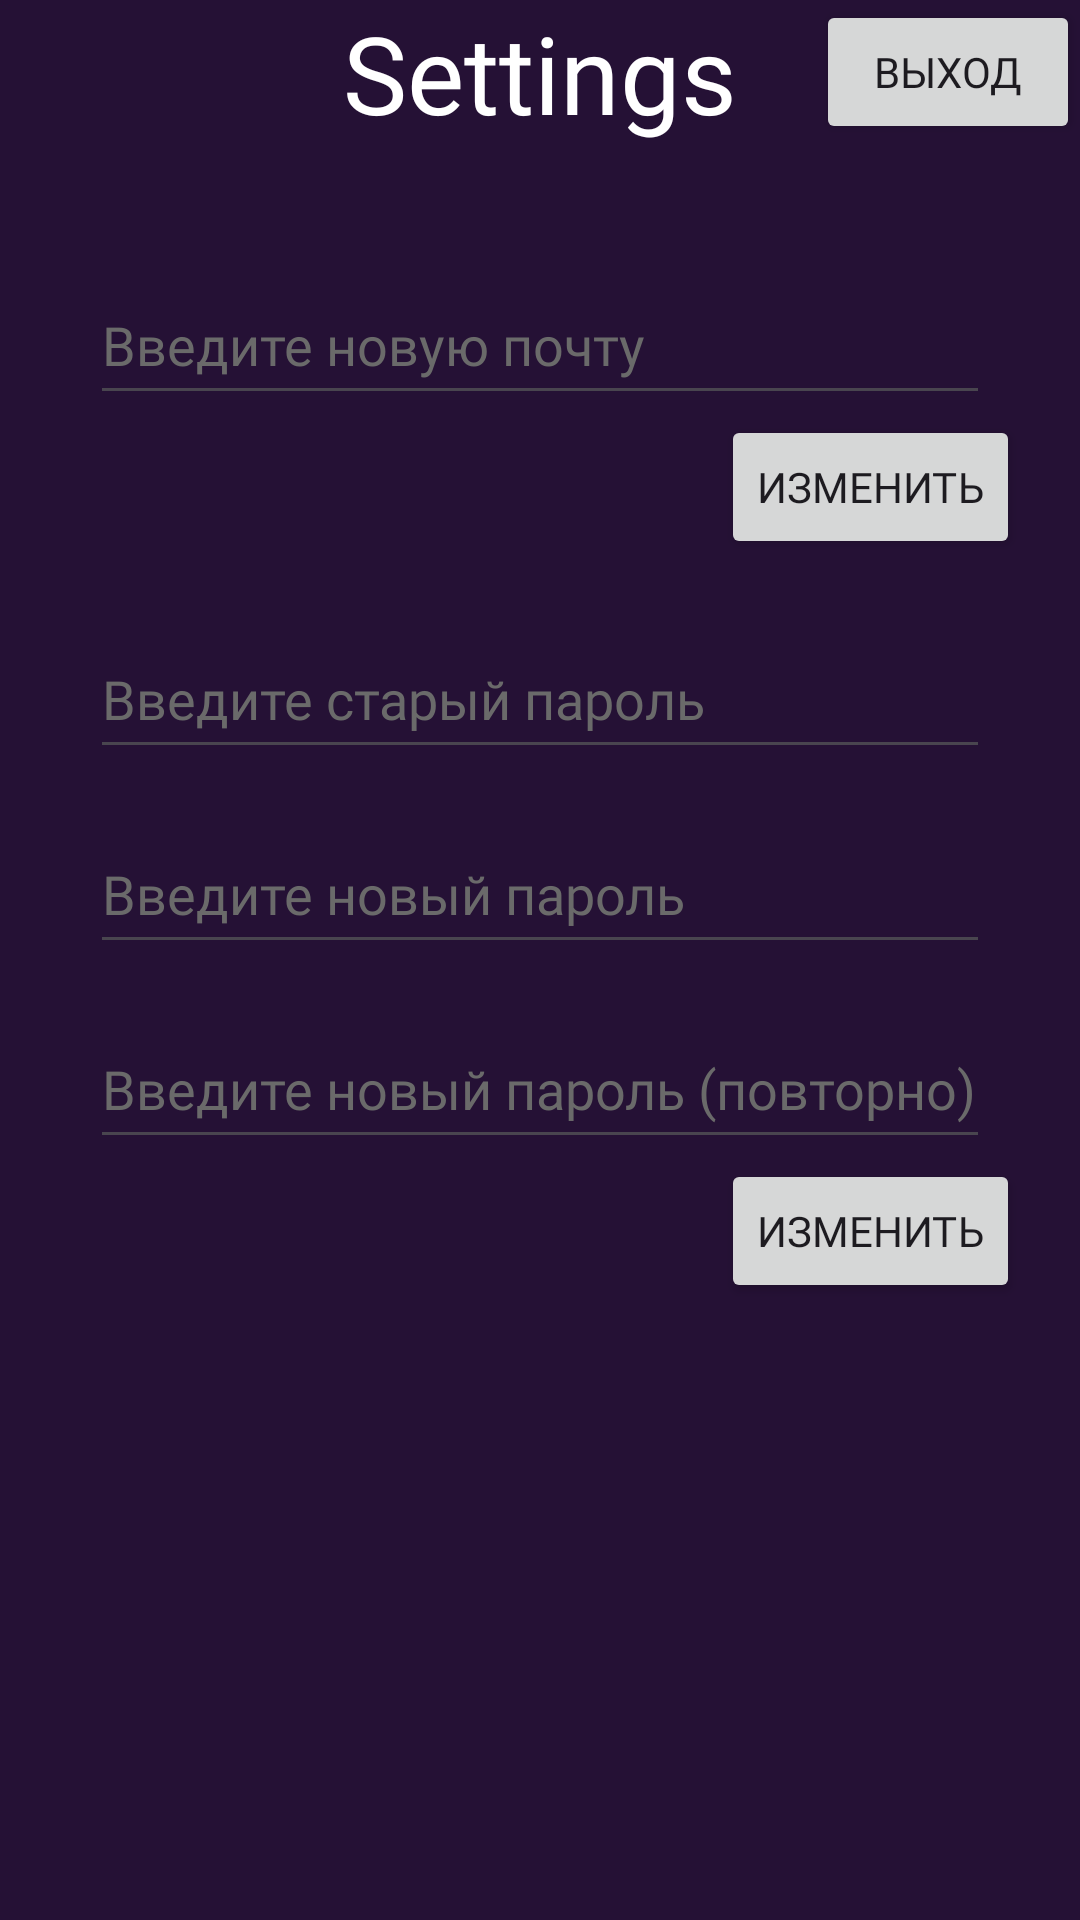

Here is an Android app screen rendered from its layout file. Give the layout XML and the strings, colors and styles it references.
<!-- AndroidManifest.xml: application theme Theme.LearnPlay -->
<!-- res/layout/activity_settings.xml -->
<?xml version="1.0" encoding="utf-8"?>
<RelativeLayout xmlns:android="http://schemas.android.com/apk/res/android"
    xmlns:tools="http://schemas.android.com/tools"
    android:background="#251135"
    android:layout_width="match_parent"
    android:layout_height="match_parent"
    tools:context=".activities.Settings">

    <TextView
        android:id="@+id/labelSett"
        android:layout_width="wrap_content"
        android:layout_height="wrap_content"
        android:textSize="36sp"
        android:textColor="#FFFFFF"
        android:fontFamily="@font/montserrat_alternates_semi_bold"
        android:layout_centerHorizontal="true"
        android:text="Settings" />

    <Button

        android:id="@+id/lg_out_button"
        android:layout_width="wrap_content"
        android:layout_height="wrap_content"
        android:layout_alignParentEnd="true"
        android:fontFamily="@font/montagu_slab"
        android:text="Выход" />

    <EditText
        android:id="@+id/chEmailText"
        android:layout_below="@id/labelSett"
        android:layout_width="300dp"
        android:layout_centerHorizontal="true"
        android:layout_height="50dp"
        android:ems="1"
        android:textColor="#fdfdfd"
        android:inputType="textEmailAddress"
        android:textColorHint="#6a6a6a"
        android:layout_marginTop="40dp"
        android:hint="Введите новую почту"
        android:fontFamily="@font/montagu_slab"
         />

    <Button
        android:id="@+id/chEmailButt"
        android:layout_below="@+id/chEmailText"
        android:layout_alignParentEnd="true"
        android:layout_marginEnd="20dp"
        android:text="Изменить"
        android:fontFamily="@font/montagu_slab"
        android:layout_width="wrap_content"
        android:layout_height="wrap_content"/>

    <EditText
        android:id="@+id/chPassOld"
        android:layout_below="@id/chEmailButt"
        android:layout_width="300dp"
        android:layout_centerHorizontal="true"
        android:layout_height="50dp"
        android:ems="1"
        android:textColor="#fdfdfd"
        android:inputType="textPassword"
        android:textColorHint="#6a6a6a"
        android:layout_marginTop="20dp"
        android:fontFamily="@font/montagu_slab"
        android:hint="Введите старый пароль"
        />

    <EditText
        android:id="@+id/chPassNew"
        android:layout_below="@id/chPassOld"
        android:layout_width="300dp"
        android:layout_centerHorizontal="true"
        android:layout_height="50dp"
        android:ems="1"
        android:textColor="#fdfdfd"
        android:inputType="textPassword"
        android:textColorHint="#6a6a6a"
        android:layout_marginTop="15dp"
        android:fontFamily="@font/montagu_slab"
        android:hint="Введите новый пароль"
        />

    <EditText
        android:id="@+id/chPassNewRep"
        android:layout_below="@id/chPassNew"
        android:layout_width="300dp"
        android:layout_centerHorizontal="true"
        android:layout_height="50dp"
        android:ems="1"
        android:textColor="#fdfdfd"
        android:inputType="textPassword"
        android:textColorHint="#6a6a6a"
        android:layout_marginTop="15dp"
        android:fontFamily="@font/montagu_slab"
        android:hint="Введите новый пароль (повторно)"
        />

    <Button
        android:id="@+id/chPassButt"
        android:layout_below="@+id/chPassNewRep"
        android:layout_alignParentEnd="true"
        android:layout_marginEnd="20dp"
        android:text="Изменить"
        android:fontFamily="@font/montagu_slab"
        android:layout_width="wrap_content"
        android:layout_height="wrap_content"/>




</RelativeLayout>
<!-- resources referenced by this layout -->
<resources>
  <style name="Theme.LearnPlay" parent="Base.Theme.LearnPlay" />
  <style name="Base.Theme.LearnPlay" parent="Theme.Material3.DayNight.NoActionBar">
          
          
      </style>
</resources>
